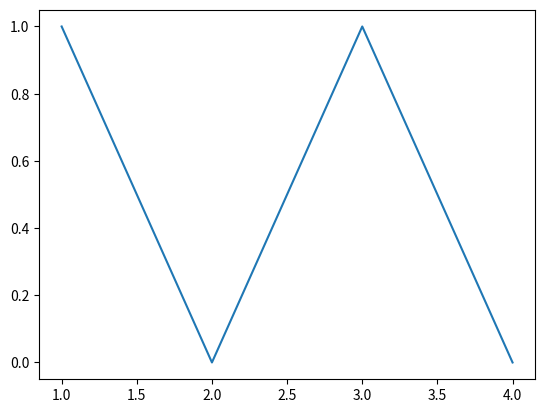

Source code (Python):
import numpy as np
import matplotlib.pyplot as plt

X = [1,2,3,4]
Y= [1,0,1,0]

plt.plot(X,Y)